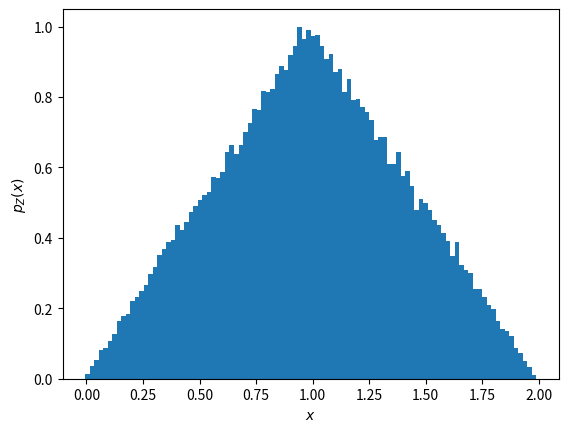

Generate this figure with matplotlib:
# probability_review/sum_2rv.py
import numpy as np
import matplotlib.pyplot as plt

# Generate three random arrays of size 1e5
X1 = np.random.rand(1, int(1e5))
X2 = np.random.rand(1, int(1e5))
X3 = np.random.rand(1, int(1e5))

# Compute the sum of X1 and X2
Z = X1 + X2

# Compute the histogram of Z with 100 bins
fz, x = np.histogram(Z, bins=100)

# Normalize the histogram by the area and the bin width
w_fz = x[-1] / len(fz)
fz = fz / np.sum(fz) / w_fz

# Plot the histogram as a bar chart
plt.bar(x[:-1], fz, width=w_fz)
plt.xlabel('$x$')
plt.ylabel('$p_Z(x)$')
plt.show()
